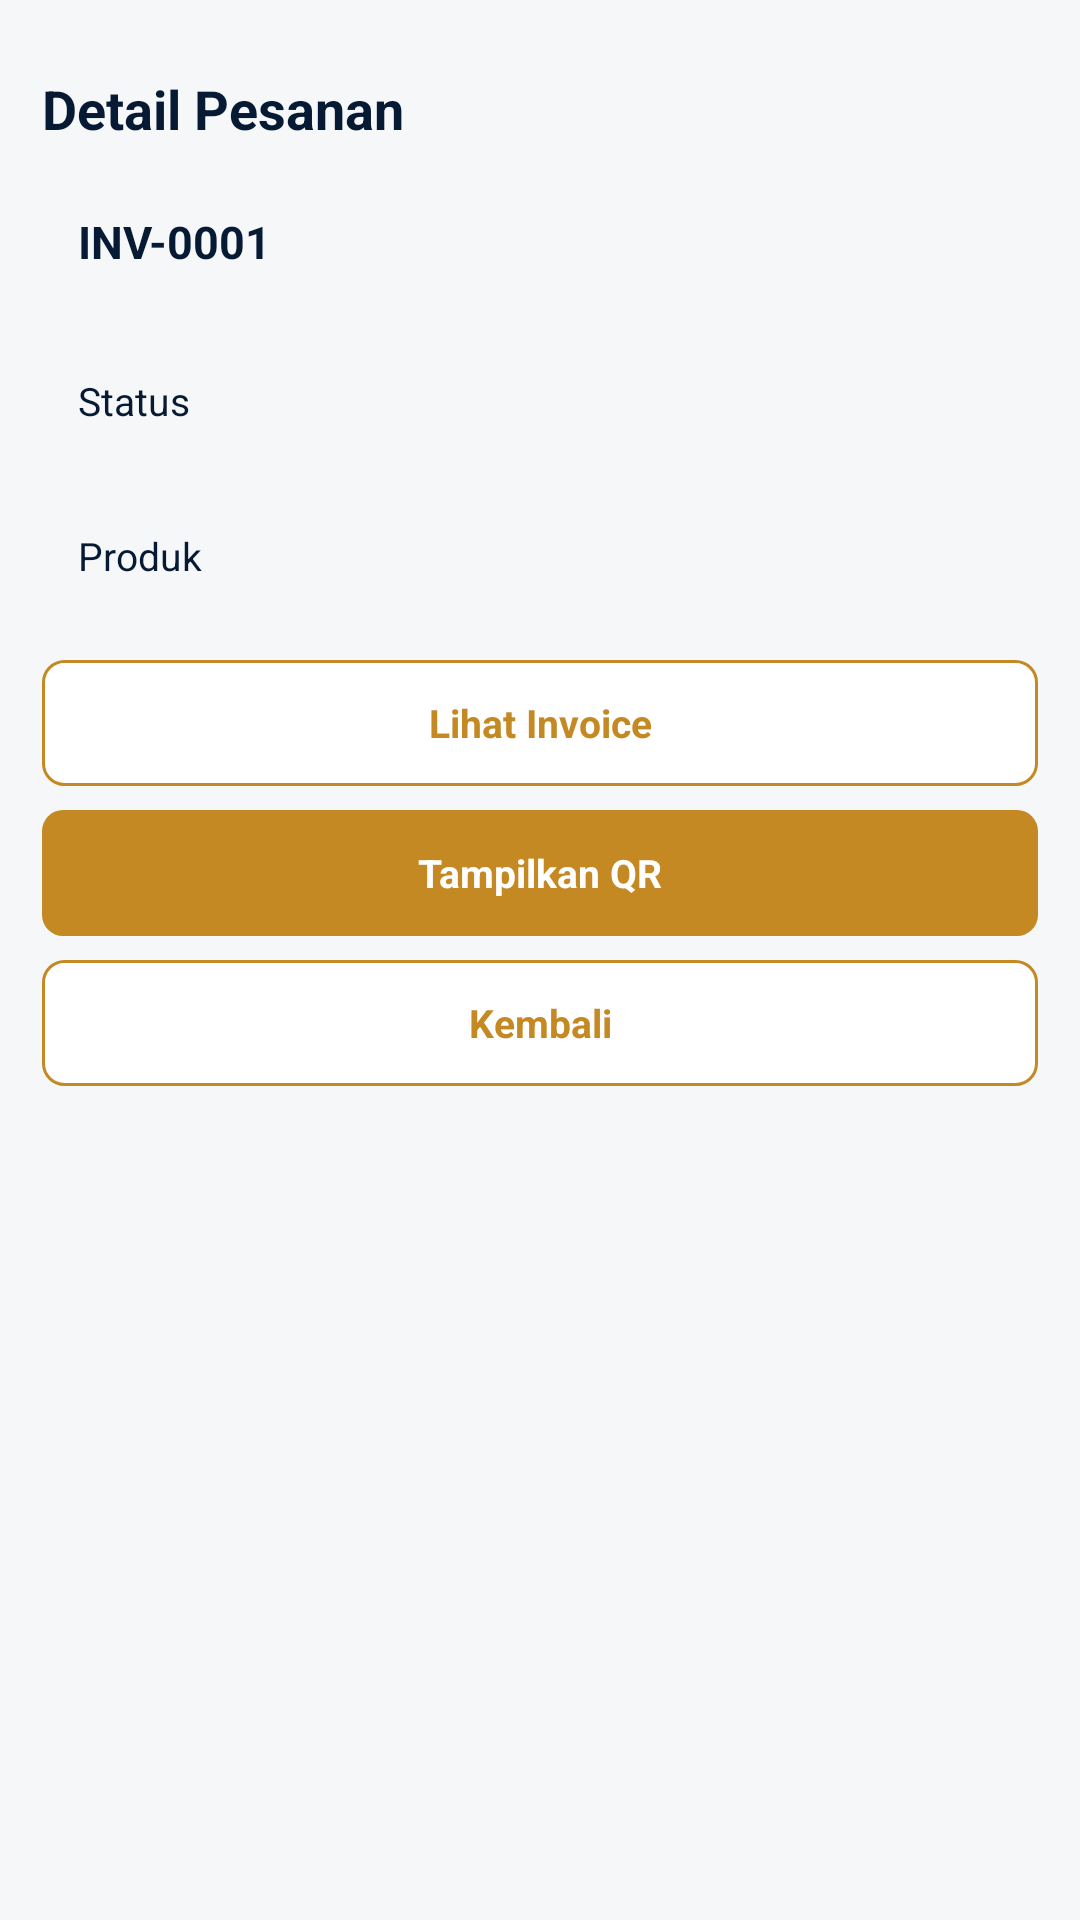

Reconstruct the res/layout file that produces this screen, plus the resources it refers to.
<!-- AndroidManifest.xml: application theme Theme.Sitahu -->
<!-- res/layout/activity_order_detail_simple.xml -->
<?xml version="1.0" encoding="utf-8"?>
<ScrollView xmlns:android="http://schemas.android.com/apk/res/android"
    android:layout_width="match_parent"
    android:layout_height="match_parent"
    android:background="@color/bg"
    android:fitsSystemWindows="true"
    android:fillViewport="true">

    <LinearLayout
        android:layout_width="match_parent"
        android:layout_height="wrap_content"
        android:orientation="vertical"
        android:paddingStart="14dp"
        android:paddingTop="24dp"
        android:paddingEnd="14dp"
        android:paddingBottom="14dp">

        <TextView
            android:layout_width="match_parent"
            android:layout_height="wrap_content"
            android:text="Detail Pesanan"
            android:textColor="@color/text_main"
            android:textSize="18sp"
            android:textStyle="bold" />

        <TextView
            android:id="@+id/txtInvoice"
            android:layout_width="match_parent"
            android:layout_height="wrap_content"
            android:layout_marginTop="10dp"
            android:background="@drawable/bg_order_card_simple"
            android:padding="12dp"
            android:text="INV-0001"
            android:textColor="@color/text_main"
            android:textSize="15sp"
            android:textStyle="bold" />

        <TextView
            android:id="@+id/txtStatus"
            android:layout_width="match_parent"
            android:layout_height="wrap_content"
            android:layout_marginTop="10dp"
            android:background="@drawable/bg_order_card_simple"
            android:lineSpacingExtra="3dp"
            android:padding="12dp"
            android:text="Status"
            android:textColor="@color/text_main"
            android:textSize="13sp" />

        <TextView
            android:id="@+id/txtItems"
            android:layout_width="match_parent"
            android:layout_height="wrap_content"
            android:layout_marginTop="10dp"
            android:background="@drawable/bg_order_card_simple"
            android:lineSpacingExtra="3dp"
            android:padding="12dp"
            android:text="Produk"
            android:textColor="@color/text_main"
            android:textSize="13sp" />

        <TextView
            android:id="@+id/btnInvoice"
            android:layout_width="match_parent"
            android:layout_height="42dp"
            android:layout_marginTop="14dp"
            android:background="@drawable/bg_button_outline_orange"
            android:gravity="center"
            android:text="Lihat Invoice"
            android:textColor="@color/primary"
            android:textSize="13sp"
            android:textStyle="bold" />

        <TextView
            android:id="@+id/btnQr"
            android:layout_width="match_parent"
            android:layout_height="42dp"
            android:layout_marginTop="8dp"
            android:background="@drawable/bg_button_orange"
            android:gravity="center"
            android:text="Tampilkan QR"
            android:textColor="#FFFFFF"
            android:textSize="13sp"
            android:textStyle="bold" />

        <TextView
            android:id="@+id/btnReview"
            android:layout_width="match_parent"
            android:layout_height="42dp"
            android:layout_marginTop="8dp"
            android:background="@drawable/bg_button_orange"
            android:gravity="center"
            android:text="Beri Ulasan"
            android:textColor="#FFFFFF"
            android:textSize="13sp"
            android:textStyle="bold"
            android:visibility="gone" />

        <TextView
            android:id="@+id/btnReceived"
            android:layout_width="match_parent"
            android:layout_height="42dp"
            android:layout_marginTop="8dp"
            android:background="@drawable/bg_button_orange"
            android:gravity="center"
            android:text="Konfirmasi Diterima"
            android:textColor="#FFFFFF"
            android:textSize="13sp"
            android:textStyle="bold"
            android:visibility="gone" />

        <TextView
            android:id="@+id/btnCancel"
            android:layout_width="match_parent"
            android:layout_height="42dp"
            android:layout_marginTop="8dp"
            android:background="@drawable/bg_button_outline_orange"
            android:gravity="center"
            android:text="Batalkan Pesanan"
            android:textColor="@color/primary"
            android:textSize="13sp"
            android:textStyle="bold"
            android:visibility="gone" />

        <TextView
            android:id="@+id/btnBack"
            android:layout_width="match_parent"
            android:layout_height="42dp"
            android:layout_marginTop="8dp"
            android:background="@drawable/bg_button_outline_orange"
            android:gravity="center"
            android:text="Kembali"
            android:textColor="@color/primary"
            android:textSize="13sp"
            android:textStyle="bold" />
    </LinearLayout>
</ScrollView>
<!-- resources referenced by this layout -->
<resources>
  <color name="bg">#F6F7F9</color>
  <color name="primary">#C48922</color>
  <color name="text_main">#061A33</color>
  <!-- drawable bg_button_orange (drawable) -->
  <?xml version="1.0" encoding="utf-8"?>
  <shape xmlns:android="http://schemas.android.com/apk/res/android">
      <solid android:color="@color/primary" />
      <corners android:radius="7dp" />
  </shape>
  <!-- drawable bg_button_outline_orange (drawable) -->
  <?xml version="1.0" encoding="utf-8"?>
  <shape xmlns:android="http://schemas.android.com/apk/res/android">
      <solid android:color="#FFFFFF" />
      <stroke android:width="1dp" android:color="@color/primary" />
      <corners android:radius="7dp" />
  </shape>
  <style name="Theme.Sitahu" parent="Theme.MaterialComponents.DayNight.NoActionBar">
          <item name="android:fontFamily">sans</item>
          <item name="android:windowLightStatusBar">false</item>
          <item name="android:statusBarColor">@color/primary_dark</item>
          <item name="android:navigationBarColor">@color/surface</item>
          <item name="colorPrimary">@color/primary</item>
          <item name="colorPrimaryVariant">@color/primary_dark</item>
          <item name="colorOnPrimary">#FFFFFF</item>
          <item name="colorSecondary">@color/primary</item>
          <item name="android:colorAccent">@color/primary</item>
          <item name="android:windowNoTitle">true</item>
      </style>
  <color name="primary_dark">#142235</color>
  <color name="surface">#FFFFFF</color>
</resources>
